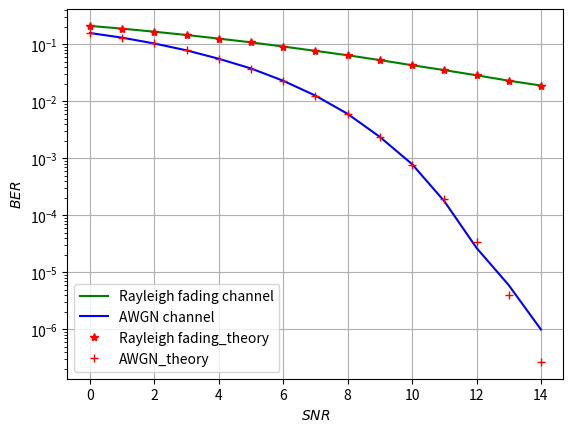

Write Python code to recreate this figure.
import numpy as np
import matplotlib.pyplot as plt
from scipy import special


N=int(1e6)
snrlen= 15
Eb_N0_dB=np.arange(0,snrlen)
ber1 = list()
ber2 = list()
for i in range(snrlen):
	s_in = 2*np.random.randint(2,size=N) - 1
	x= np.random.normal(0,1,N)
	y=np.random.normal(0,1,N)
	h = np.sqrt((x**2 + y**2)/2.0)
	sigma = np.sqrt(10**(-0.1*Eb_N0_dB[i]))
	noise = np.random.normal(0,sigma,N)
	y1 = h * s_in + noise
	y2 = s_in + noise
				
	x_hat1=2*(y1>=0)-1
	x_hat2=2*(y2>=0)-1
	errors1=(x_hat1!=s_in).sum()
	errors2=(x_hat2!=s_in).sum()
	ber1.append(errors1/float(N))
	ber2.append(errors2/float(N))
SNR = 10**(0.1*Eb_N0_dB)	
ber1_theory = 0.5 *(1 - np.sqrt(SNR/(2+SNR)))
ber2_theory = 0.5*special.erfc(np.sqrt(SNR/2.0))
plt.semilogy(Eb_N0_dB,ber1,color='g')
plt.semilogy(Eb_N0_dB,ber2,color='b')
plt.semilogy(Eb_N0_dB,ber1_theory,'*',color='r')
plt.semilogy(Eb_N0_dB,ber2_theory,'+',color='r')

plt.grid()
plt.xlabel('$ SNR $')
plt.ylabel('$ BER $')
plt.legend(['Rayleigh fading channel','AWGN channel','Rayleigh fading_theory','AWGN_theory'],loc='best')
plt.savefig('AWGN Vs Rayleigh_fading.eps')
plt.show()

	
